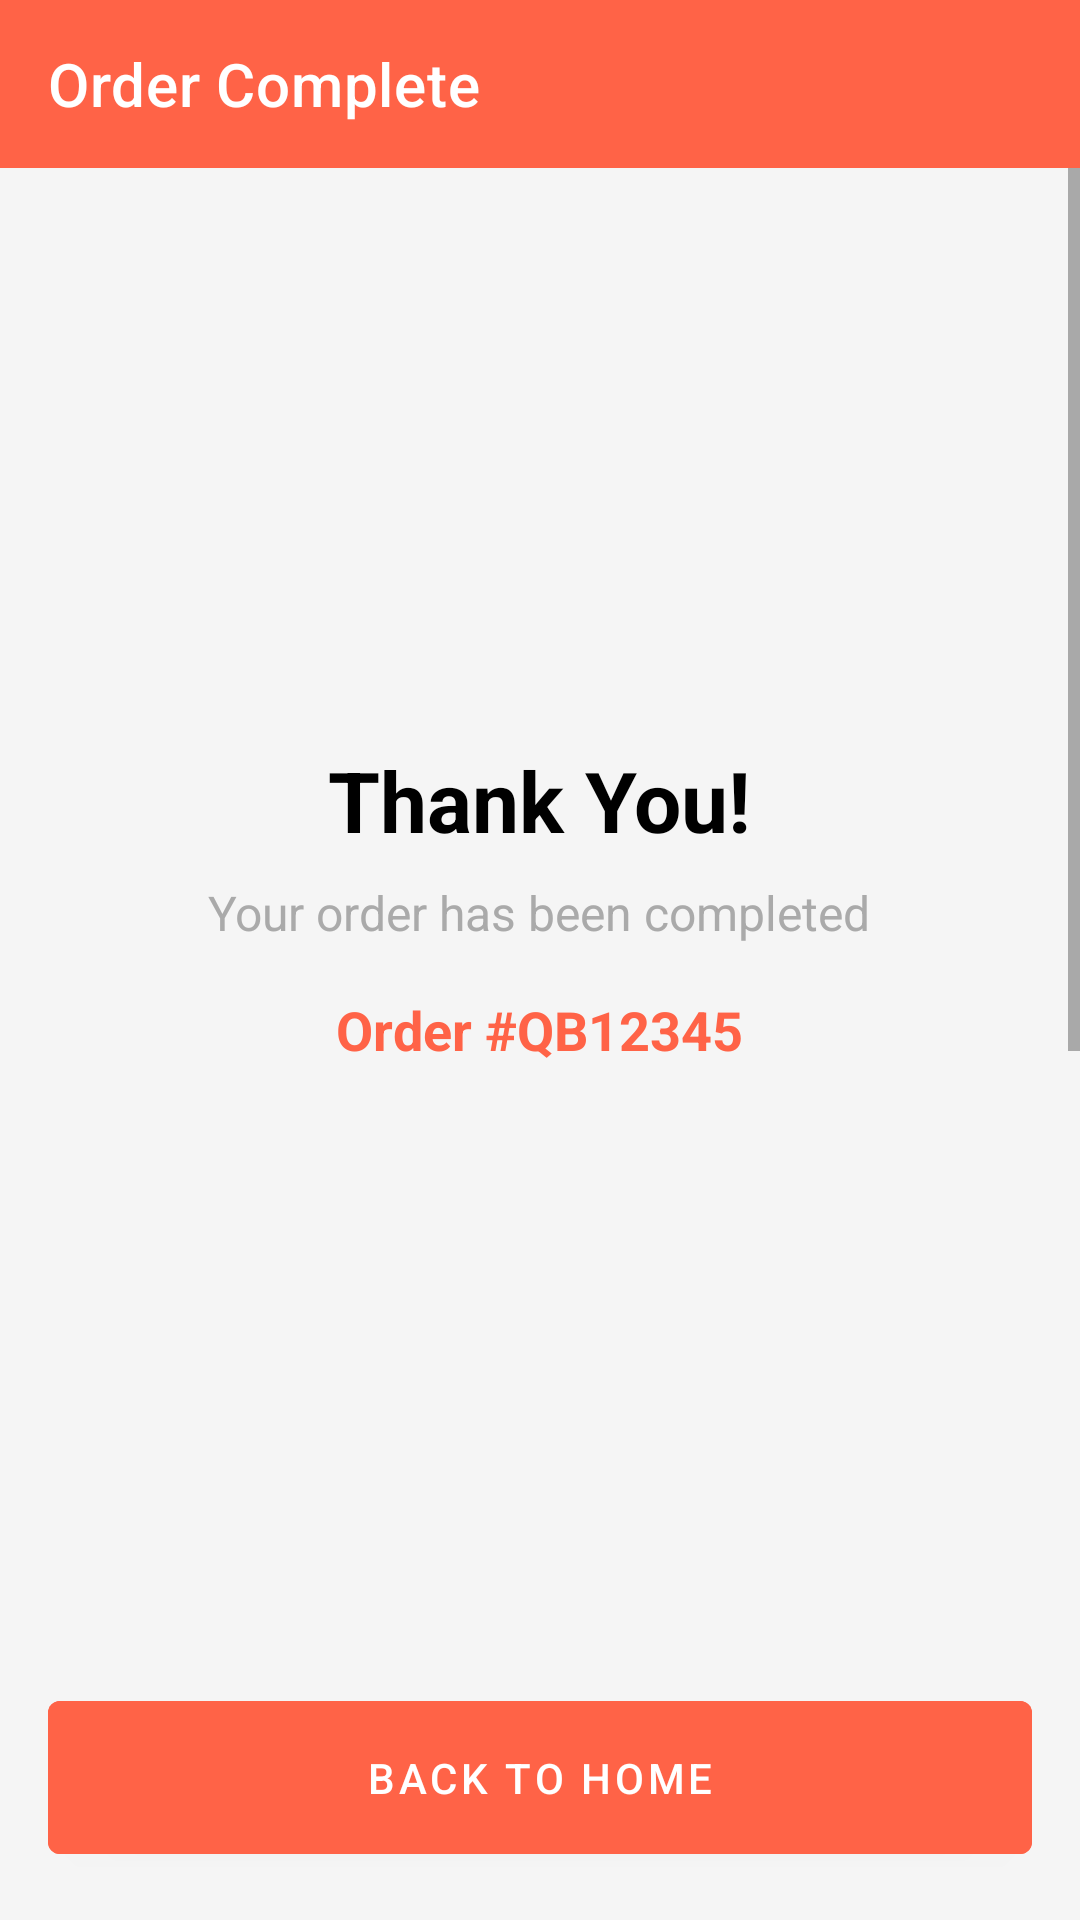

Produce the Android XML layout that renders to this screen, including the resource entries it uses.
<!-- AndroidManifest.xml: application theme Theme.QuickBite -->
<!-- res/layout/activity_order_complete.xml -->
<?xml version="1.0" encoding="utf-8"?>
<androidx.constraintlayout.widget.ConstraintLayout
    xmlns:android="http://schemas.android.com/apk/res/android"
    xmlns:app="http://schemas.android.com/apk/res-auto"
    android:layout_width="match_parent"
    android:layout_height="match_parent"
    android:background="#F5F5F5">

    <com.google.android.material.appbar.MaterialToolbar
        android:id="@+id/toolbar"
        android:layout_width="match_parent"
        android:layout_height="wrap_content"
        android:background="@color/dunkin_orange"
        app:title="Order Complete"
        app:titleTextColor="@android:color/white"
        app:layout_constraintTop_toTopOf="parent"/>

    <ScrollView
        android:layout_width="match_parent"
        android:layout_height="0dp"
        app:layout_constraintTop_toBottomOf="@id/toolbar"
        app:layout_constraintBottom_toTopOf="@id/btnBackToHome">

        <LinearLayout
            android:layout_width="match_parent"
            android:layout_height="wrap_content"
            android:orientation="vertical"
            android:padding="16dp"
            android:gravity="center_horizontal">

            <ImageView
                android:layout_width="120dp"
                android:layout_height="120dp"
                android:src="@drawable/ic_check_circle"
                app:tint="@color/dunkin_orange"
                android:layout_marginTop="32dp"/>

            <TextView
                android:layout_width="wrap_content"
                android:layout_height="wrap_content"
                android:text="Thank You!"
                android:textSize="28sp"
                android:textStyle="bold"
                android:textColor="@android:color/black"
                android:layout_marginTop="24dp"/>

            <TextView
                android:layout_width="wrap_content"
                android:layout_height="wrap_content"
                android:text="Your order has been completed"
                android:textSize="16sp"
                android:textColor="@android:color/darker_gray"
                android:layout_marginTop="8dp"/>

            <TextView
                android:id="@+id/tvOrderNumber"
                android:layout_width="wrap_content"
                android:layout_height="wrap_content"
                android:text="Order #QB12345"
                android:textSize="18sp"
                android:textStyle="bold"
                android:textColor="@color/dunkin_orange"
                android:layout_marginTop="16dp"/>

            
            <ImageView
                android:id="@+id/ivQrCode"
                android:layout_width="200dp"
                android:layout_height="200dp"
                android:src="@drawable/placeholder_qr"
                android:layout_marginTop="24dp"/>

            
            <com.google.android.material.card.MaterialCardView
                android:layout_width="match_parent"
                android:layout_height="wrap_content"
                android:layout_marginTop="24dp"
                app:cardCornerRadius="12dp"
                app:cardElevation="4dp">

                <LinearLayout
                    android:layout_width="match_parent"
                    android:layout_height="wrap_content"
                    android:orientation="vertical"
                    android:padding="16dp">

                    <TextView
                        android:layout_width="wrap_content"
                        android:layout_height="wrap_content"
                        android:text="Rate Your Experience"
                        android:textSize="18sp"
                        android:textStyle="bold"
                        android:textColor="@android:color/black"/>

                    <RatingBar
                        android:id="@+id/ratingBar"
                        android:layout_width="wrap_content"
                        android:layout_height="wrap_content"
                        android:numStars="5"
                        android:stepSize="1"
                        android:rating="5"
                        android:layout_gravity="center"
                        android:layout_marginTop="16dp"/>

                    <com.google.android.material.textfield.TextInputLayout
                        android:layout_width="match_parent"
                        android:layout_height="wrap_content"
                        android:layout_marginTop="16dp"
                        android:hint="Write a review (optional)">

                        <com.google.android.material.textfield.TextInputEditText
                            android:id="@+id/etReview"
                            android:layout_width="match_parent"
                            android:layout_height="wrap_content"
                            android:minLines="3"
                            android:maxLines="5"
                            android:gravity="top|start"
                            android:inputType="textMultiLine"/>

                    </com.google.android.material.textfield.TextInputLayout>

                    <com.google.android.material.button.MaterialButton
                        android:id="@+id/btnSubmitRating"
                        android:layout_width="match_parent"
                        android:layout_height="wrap_content"
                        android:text="Submit Review"
                        android:textColor="@android:color/white"
                        android:backgroundTint="@color/dunkin_pink"
                        android:layout_marginTop="16dp"/>

                </LinearLayout>

            </com.google.android.material.card.MaterialCardView>

        </LinearLayout>

    </ScrollView>

    <com.google.android.material.button.MaterialButton
        android:id="@+id/btnBackToHome"
        android:layout_width="match_parent"
        android:layout_height="wrap_content"
        android:text="Back to Home"
        android:textColor="@android:color/white"
        android:backgroundTint="@color/dunkin_orange"
        android:layout_margin="16dp"
        android:padding="16dp"
        app:layout_constraintBottom_toBottomOf="parent"/>

</androidx.constraintlayout.widget.ConstraintLayout>
<!-- resources referenced by this layout -->
<resources>
  <color name="dunkin_orange">#FF6347</color>
  <color name="dunkin_pink">#FF69B4</color>
  <style name="Theme.QuickBite" parent="Theme.MaterialComponents.DayNight.DarkActionBar">
          
          <item name="colorPrimary">@color/dunkin_orange</item>
          <item name="colorPrimaryVariant">@color/dunkin_orange_variant</item>
          <item name="colorOnPrimary">@color/white</item>
          
          <item name="colorSecondary">@color/dunkin_pink</item>
          <item name="colorSecondaryVariant">@color/dunkin_pink_variant</item>
          <item name="colorOnSecondary">@color/white</item>
          
          <item name="android:statusBarColor">?attr/colorPrimary</item>
      </style>
  <color name="dunkin_orange_variant">#E67E00</color>
  <color name="white">#FFFFFF</color>
  <color name="dunkin_pink_variant">#FF1493</color>
</resources>
